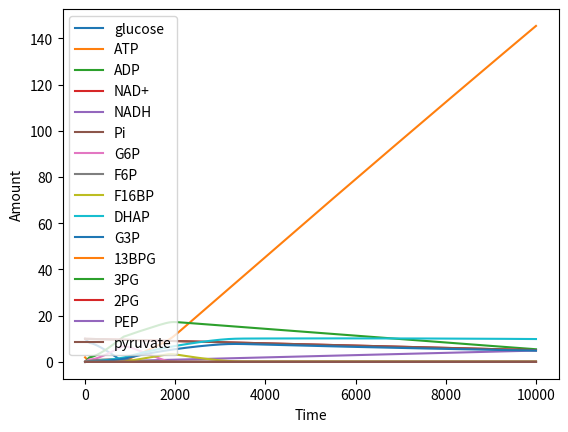

Write the Python code that produced this figure.
import matplotlib.pyplot as plt

# metabolites

# set up reactions
'''
dX/dt = 1 * fr_startX - 1 * fr_XY
...

See table i made in excel and reaction scheme in reactions.md
'''

# flow rates

'''
Maybe cool to let them depend on availability

add a chance of interaction based on the availability of the metabolites needed

'''
# Michaelis-Menten-like rate function for one substrate.
def michaelis_menten_saturation(available, km):
    if available <= 0:
        return 0
    return available / (km + available)


def reaction_rate(metabolites, reaction):
    rate = reaction["max_flow"]

    for reactant in reaction["reactants"]:
        rate *= michaelis_menten_saturation(
            metabolites[reactant],
            reaction["km"][reactant]
        )

    return rate


def apply_reaction(metabolites, reaction, dt):
    rate = reaction_rate(metabolites, reaction)

    for reactant, stoich in reaction["reactants"].items():
        rate = min(rate, metabolites[reactant] / (stoich * dt))

    for reactant, stoich in reaction["reactants"].items():
        metabolites[reactant] -= stoich * rate * dt

    for product, stoich in reaction["products"].items():
        metabolites[product] += stoich * rate * dt

    return rate

# initialize lists to store values over time


time = range(10000)
dt = 0.01

DEFAULT_REACTION_PARAMS = {
    "hexokinase": {"km": 0.075, "max_flow": 2},
    "glucose_6_phosphate_isomerase": {"km": 0.20, "max_flow": 2},
    "glucose_6_phosphate_isomerase_r": {"km": 0.30, "max_flow": 2},
    "phosphofructokinase_1": {"km": 0.50, "max_flow": 2},
    "fructose_biphosphate_aldolase": {"km": 0.075, "max_flow": 1},
    "fructose_biphosphate_aldolase_r": {"km": 1.50, "max_flow": 1},
    "triose_phosphate_isomerase": {"km": 0.45, "max_flow": 1},
    "triose_phosphate_isomerase_r": {"km": 0.30, "max_flow": 1},
    "glyceraldehyde_3_phosphate_dehydrogenase": {"km": 0.006, "max_flow": 1},
    "glyceraldehyde_3_phosphate_dehydrogenase_r": {"km": 0.0008, "max_flow": 1},
    "phosphoglycerate_kinase": {"km": 0.002, "max_flow": 1},
    "phosphoglycerate_kinase_r": {"km": 0.055, "max_flow": 1},
    "phosphoglycerate_mutase": {"km": 0.175, "max_flow": 1},
    "phosphoglycerate_mutase_r": {"km": 0.175, "max_flow": 1},
    "enolase": {"km": 0.125, "max_flow": 1},
    "enolase_r": {"km": 0.125, "max_flow": 1},
    "pyruvate_kinase": {"km": 0.375, "max_flow": 1},
    "pyruvate_energy_yield": {"km": 0.10, "max_flow": 0.5},
}


def copy_reaction_params(reaction_params=None):
    params = {
        name: values.copy()
        for name, values in DEFAULT_REACTION_PARAMS.items()
    }

    if reaction_params is not None:
        for name, values in reaction_params.items():
            if name in params:
                params[name].update(values)

    return params


def reaction_definition(name, reactants, products, params):
    km = params[name]["km"]
    return {
        "name": name,
        "reactants": reactants,
        "products": products,
        "max_flow": params[name]["max_flow"],
        "km": {reactant: km for reactant in reactants},
    }


# computational loop
def comp_loop(reaction_params=None, start_slid=100, atp_start=100):
    params = copy_reaction_params(reaction_params)

    metabolites = {
        "glucose": start_slid,
        "ATP": atp_start,
        "ADP": 0,
        "NAD+": start_slid,
        "NADH": 0,
        "Pi": start_slid,
        "G6P": 0,
        "F6P": 0,
        "F16BP": 0,
        "DHAP": 0,
        "G3P": 0,
        "13BPG": 0,
        "3PG": 0,
        "2PG": 0,
        "PEP": 0,
        "pyruvate": 0,

    }

    reactions = [
        reaction_definition("hexokinase", {"glucose": 1, "ATP": 1}, {"G6P": 1, "ADP": 1}, params),
        reaction_definition("glucose_6_phosphate_isomerase", {"G6P": 1}, {"F6P": 1}, params),
        reaction_definition("glucose_6_phosphate_isomerase_r", {"F6P": 1}, {"G6P": 1}, params),
        reaction_definition("phosphofructokinase_1", {"F6P": 1, "ATP": 1}, {"F16BP": 1, "ADP": 1}, params),
        reaction_definition("fructose_biphosphate_aldolase", {"F16BP": 1}, {"DHAP": 1, "G3P": 1}, params),
        reaction_definition("fructose_biphosphate_aldolase_r", {"DHAP": 1, "G3P": 1}, {"F16BP": 1}, params),
        reaction_definition("triose_phosphate_isomerase", {"DHAP": 1}, {"G3P": 1}, params),
        reaction_definition("triose_phosphate_isomerase_r", {"G3P": 1}, {"DHAP": 1}, params),
        reaction_definition("glyceraldehyde_3_phosphate_dehydrogenase", {"G3P": 1, "NAD+": 1, "Pi": 1}, {"13BPG": 1, "NADH": 1}, params),
        reaction_definition("glyceraldehyde_3_phosphate_dehydrogenase_r", {"13BPG": 1, "NADH": 1}, {"G3P": 1, "NAD+": 1, "Pi": 1}, params),
        reaction_definition("phosphoglycerate_kinase", {"13BPG": 1, "ADP": 1}, {"3PG": 1, "ATP": 1}, params),
        reaction_definition("phosphoglycerate_kinase_r", {"3PG": 1, "ATP": 1}, {"13BPG": 1, "ADP": 1}, params),
        reaction_definition("phosphoglycerate_mutase", {"3PG": 1}, {"2PG": 1}, params),
        reaction_definition("phosphoglycerate_mutase_r", {"2PG": 1}, {"3PG": 1}, params),
        reaction_definition("enolase", {"2PG": 1}, {"PEP": 1}, params),
        reaction_definition("enolase_r", {"PEP": 1}, {"2PG": 1}, params),
        reaction_definition("pyruvate_kinase", {"PEP": 1, "ADP": 1}, {"pyruvate": 1, "ATP": 1}, params),
        reaction_definition("pyruvate_energy_yield", {"pyruvate": 1, "ADP": 1}, {"ATP": 32}, params),
    ]

    metabolite_values = {metabolite: [] for metabolite in metabolites}

    for t in time:
        for reaction in reactions:
            apply_reaction(metabolites, reaction, dt)

        for metabolite, value in metabolites.items():
            metabolite_values[metabolite].append(value)

    return metabolite_values



# plot the results over time
if __name__ == "__main__":
    metabolite_values = comp_loop(start_slid=10, atp_start=2)
    for metabolite, values in metabolite_values.items():
        plt.plot(time, values, label=metabolite)

    plt.xlabel("Time")
    plt.ylabel("Amount")
    plt.legend()
    plt.show()
